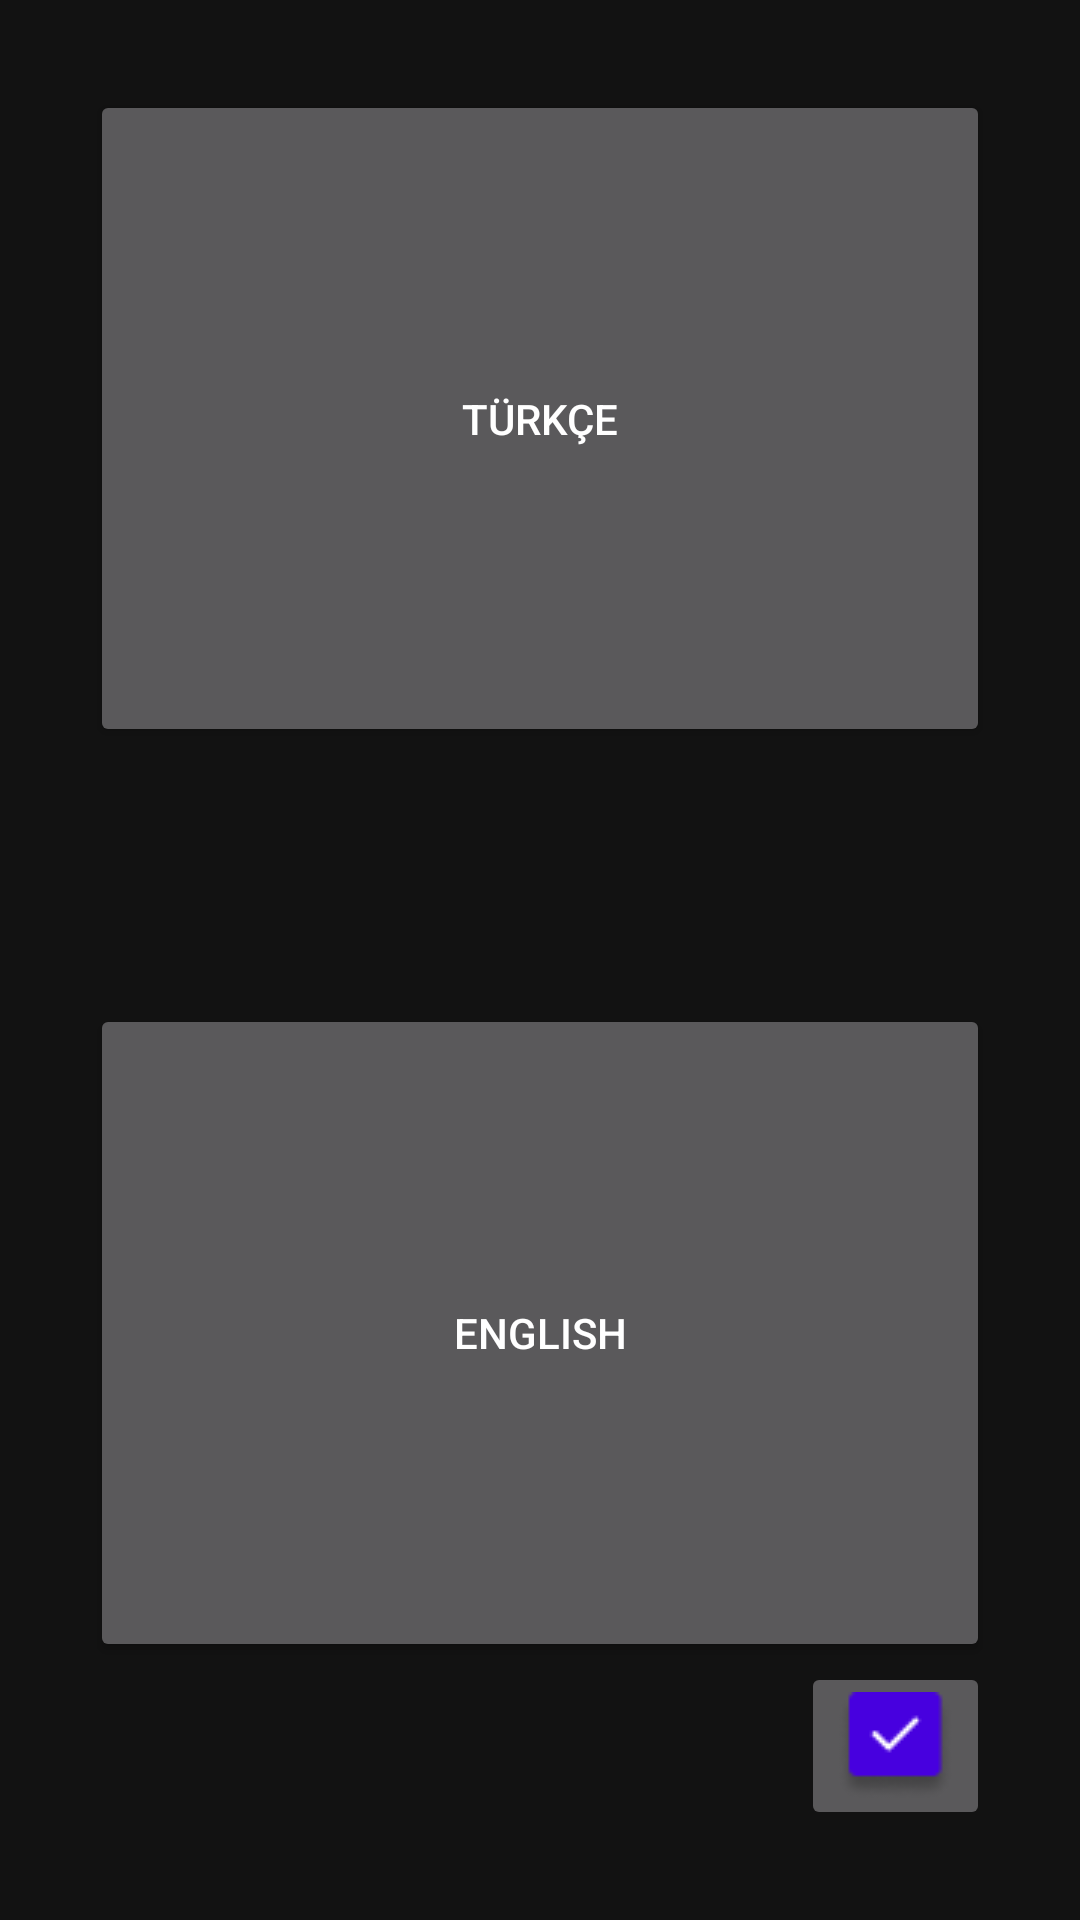

Here is an Android app screen rendered from its layout file. Give the layout XML and the strings, colors and styles it references.
<!-- AndroidManifest.xml: application theme Theme.İçUlan -->
<!-- res/layout/language.xml -->
<?xml version="1.0" encoding="utf-8"?>
<LinearLayout
    xmlns:android="http://schemas.android.com/apk/res/android"
    android:layout_width="match_parent"
    android:layout_height="200dp"
    android:orientation="vertical"
    android:padding="30dp">
    <androidx.appcompat.widget.AppCompatButton
        android:layout_width="match_parent"
        android:layout_height="wrap_content"
        android:layout_weight="2"
        android:text="Türkçe"
        android:id="@+id/turkish"
        />
    <Space
        android:layout_width="0dp"
        android:layout_height="0dp"
        android:layout_weight="1"/>
    <androidx.appcompat.widget.AppCompatButton
        android:text="English"
        android:layout_width="match_parent"
        android:layout_height="wrap_content"
        android:layout_weight="2"
        android:id="@+id/english"/>
    <androidx.appcompat.widget.AppCompatImageButton
        android:layout_width="wrap_content"
        android:layout_height="wrap_content"
        android:src="@drawable/ok"
        android:layout_gravity="end"
        android:id="@+id/ok"/>
</LinearLayout>
<!-- resources referenced by this layout -->
<resources>
  <!-- drawable ok: png bitmap (drawable, 1171 bytes) -->
  <style name="Theme.İçUlan" parent="Theme.MaterialComponents.NoActionBar">
          
          <item name="colorPrimary">@color/purple_500</item>
          <item name="colorPrimaryVariant">@color/purple_700</item>
          <item name="colorOnPrimary">@color/white</item>
          
          <item name="colorSecondary">@color/teal_200</item>
          <item name="colorSecondaryVariant">@color/teal_700</item>
          <item name="colorOnSecondary">@color/black</item>
          
          <item name="android:statusBarColor">?attr/colorPrimaryVariant</item>
          
      </style>
  <color name="purple_500">#FF6200EE</color>
  <color name="purple_700">#FF3700B3</color>
  <color name="white">#FFFFFFFF</color>
  <color name="teal_200">#FF03DAC5</color>
  <color name="teal_700">#FF018786</color>
  <color name="black">#FF000000</color>
</resources>
